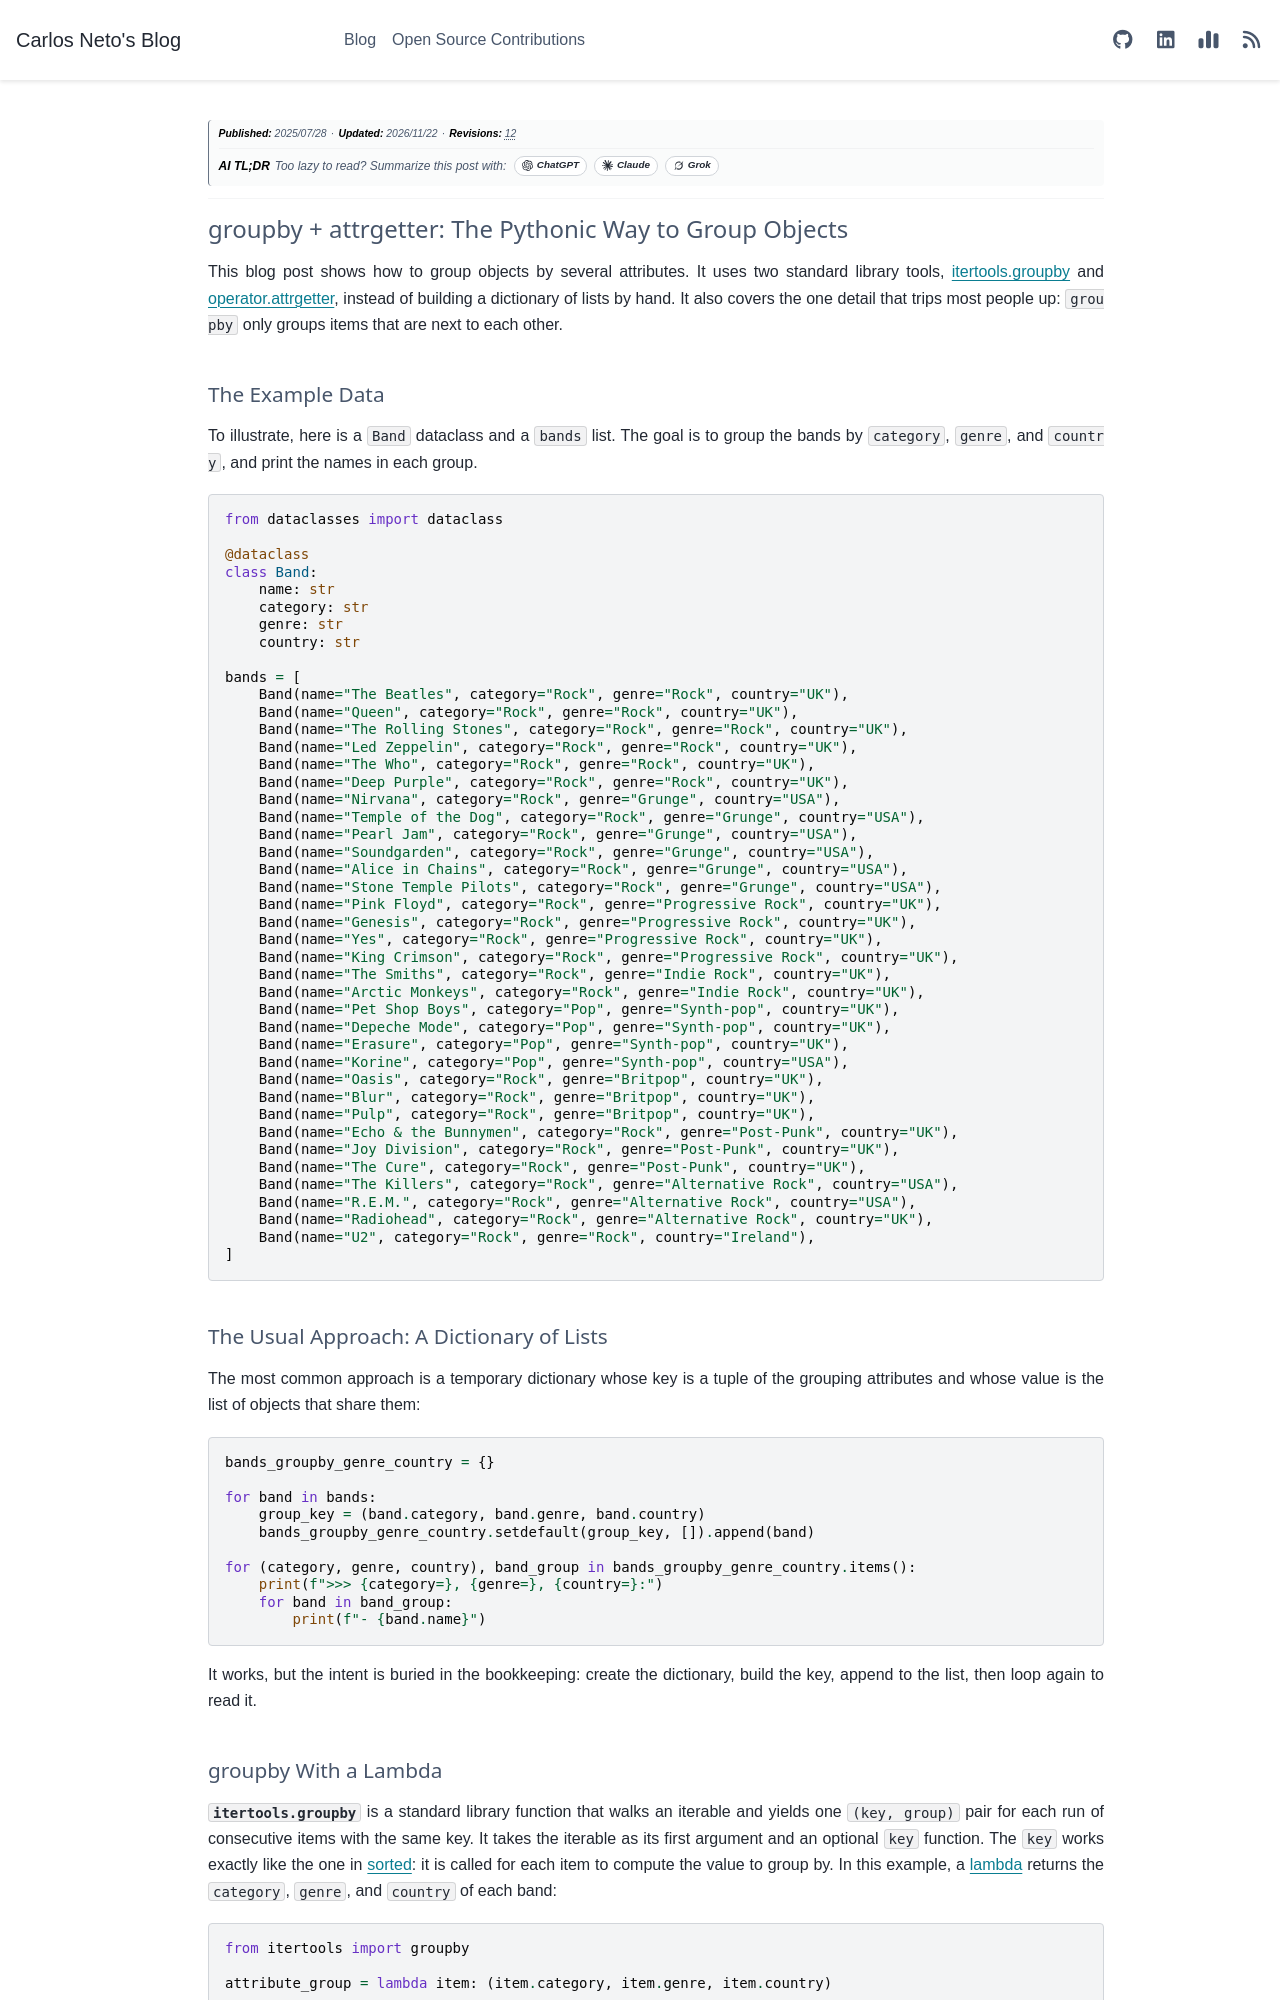

repository: c-neto/carlosneto.dev · page: blog/2025/2025-07-28-python-groupby/index.html · generator: sphinx

---
tags: python
date: "2025-07-28"
category: Python
author: Carlos Neto
title: "groupby + attrgetter: The Pythonic Way to Group Objects"
description: "How to group Python objects by several attributes with itertools.groupby and operator.attrgetter instead of a dictionary of lists, and why the input must be sorted by the same key first."
myst:
  html_meta:
    description: "How to group Python objects by several attributes with itertools.groupby and operator.attrgetter instead of a dictionary of lists, and why the input must be sorted by the same key first."
og:title: "groupby + attrgetter: The Pythonic Way to Group Objects"
og:description: "How to group Python objects by several attributes with itertools.groupby and operator.attrgetter instead of a dictionary of lists, and why the input must be sorted by the same key first."
---

*__Publication Date:__ 2025/07/28*

---

# groupby + attrgetter: The Pythonic Way to Group Objects

This blog post shows how to group objects by several attributes. It uses two standard library tools, [itertools.groupby](https://docs.python.org/3/library/itertools.html#itertools.groupby) and [operator.attrgetter](https://docs.python.org/3/library/operator.html#operator.attrgetter), instead of building a dictionary of lists by hand. It also covers the one detail that trips most people up: `groupby` only groups items that are next to each other.

## The Example Data

To illustrate, here is a `Band` dataclass and a `bands` list. The goal is to group the bands by `category`, `genre`, and `country`, and print the names in each group.

```python
from dataclasses import dataclass

@dataclass
class Band:
    name: str
    category: str
    genre: str
    country: str

bands = [
    Band(name="The Beatles", category="Rock", genre="Rock", country="UK"),
    Band(name="Queen", category="Rock", genre="Rock", country="UK"),
    Band(name="The Rolling Stones", category="Rock", genre="Rock", country="UK"),
    Band(name="Led Zeppelin", category="Rock", genre="Rock", country="UK"),
    Band(name="The Who", category="Rock", genre="Rock", country="UK"),
    Band(name="Deep Purple", category="Rock", genre="Rock", country="UK"),
    Band(name="Nirvana", category="Rock", genre="Grunge", country="USA"),
    Band(name="Temple of the Dog", category="Rock", genre="Grunge", country="USA"),
    Band(name="Pearl Jam", category="Rock", genre="Grunge", country="USA"),
    Band(name="Soundgarden", category="Rock", genre="Grunge", country="USA"),
    Band(name="Alice in Chains", category="Rock", genre="Grunge", country="USA"),
    Band(name="Stone Temple Pilots", category="Rock", genre="Grunge", country="USA"),
    Band(name="Pink Floyd", category="Rock", genre="Progressive Rock", country="UK"),
    Band(name="Genesis", category="Rock", genre="Progressive Rock", country="UK"),
    Band(name="Yes", category="Rock", genre="Progressive Rock", country="UK"),
    Band(name="King Crimson", category="Rock", genre="Progressive Rock", country="UK"),
    Band(name="The Smiths", category="Rock", genre="Indie Rock", country="UK"),
    Band(name="Arctic Monkeys", category="Rock", genre="Indie Rock", country="UK"),
    Band(name="Pet Shop Boys", category="Pop", genre="Synth-pop", country="UK"),
    Band(name="Depeche Mode", category="Pop", genre="Synth-pop", country="UK"),
    Band(name="Erasure", category="Pop", genre="Synth-pop", country="UK"),
    Band(name="Korine", category="Pop", genre="Synth-pop", country="USA"),
    Band(name="Oasis", category="Rock", genre="Britpop", country="UK"),
    Band(name="Blur", category="Rock", genre="Britpop", country="UK"),
    Band(name="Pulp", category="Rock", genre="Britpop", country="UK"),
    Band(name="Echo & the Bunnymen", category="Rock", genre="Post-Punk", country="UK"),
    Band(name="Joy Division", category="Rock", genre="Post-Punk", country="UK"),
    Band(name="The Cure", category="Rock", genre="Post-Punk", country="UK"),
    Band(name="The Killers", category="Rock", genre="Alternative Rock", country="USA"),
    Band(name="R.E.M.", category="Rock", genre="Alternative Rock", country="USA"),
    Band(name="Radiohead", category="Rock", genre="Alternative Rock", country="UK"),
    Band(name="U2", category="Rock", genre="Rock", country="Ireland"),
]
```
